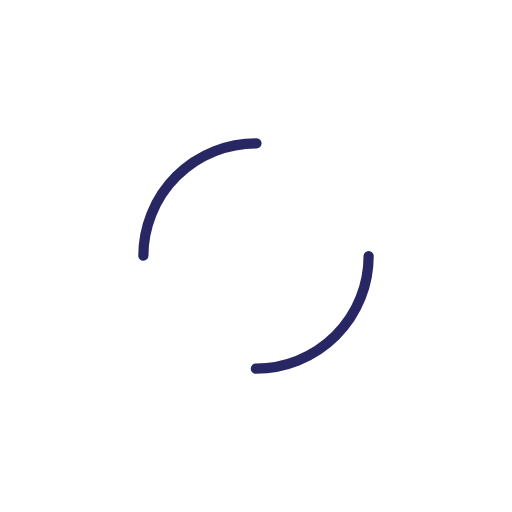
t = 0.00 s
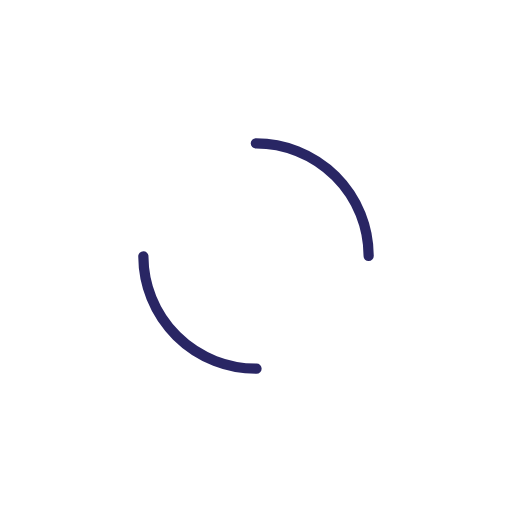
t = 0.15 s
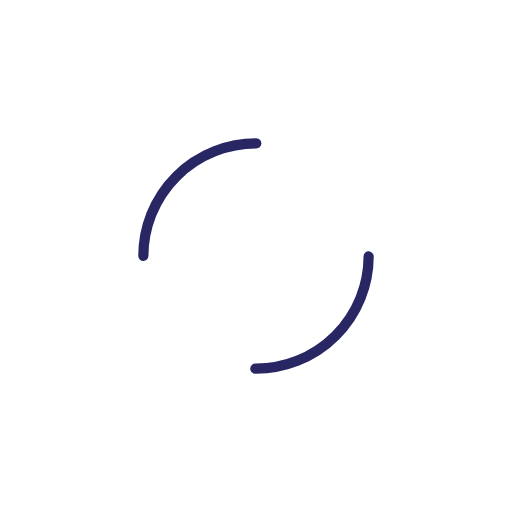
t = 0.31 s
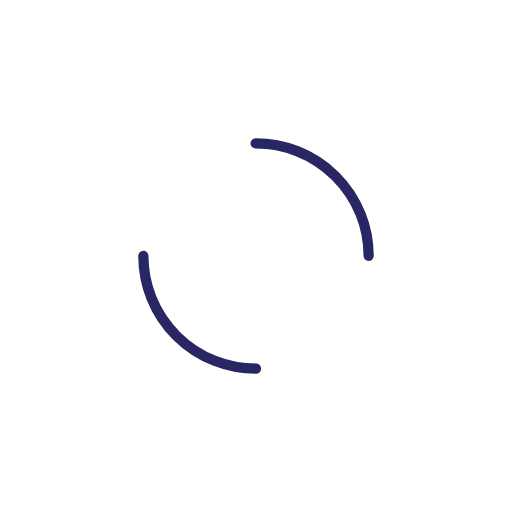
t = 0.46 s

The animated SVG that drew these frames (rendered in a browser with its animation timeline set to each time). Animation: 1 SMIL element (animateTransform=1); one cycle of 0.61 s, repeats indefinitely.

<?xml version="1.0" encoding="utf-8"?>
<svg xmlns="http://www.w3.org/2000/svg" xmlns:xlink="http://www.w3.org/1999/xlink" style="margin: auto; background: none; display: block; shape-rendering: auto;" width="131px" height="131px" viewBox="0 0 100 100" preserveAspectRatio="xMidYMid">
<circle cx="50" cy="50" r="22" stroke-width="2" stroke="#292664" stroke-dasharray="34.55751918948772 34.55751918948772" fill="none" stroke-linecap="round">
  <animateTransform attributeName="transform" type="rotate" repeatCount="indefinite" dur="0.6097560975609756s" keyTimes="0;1" values="0 50 50;360 50 50"></animateTransform>
</circle>
<!-- [ldio] generated by https://loading.io/ --></svg>
